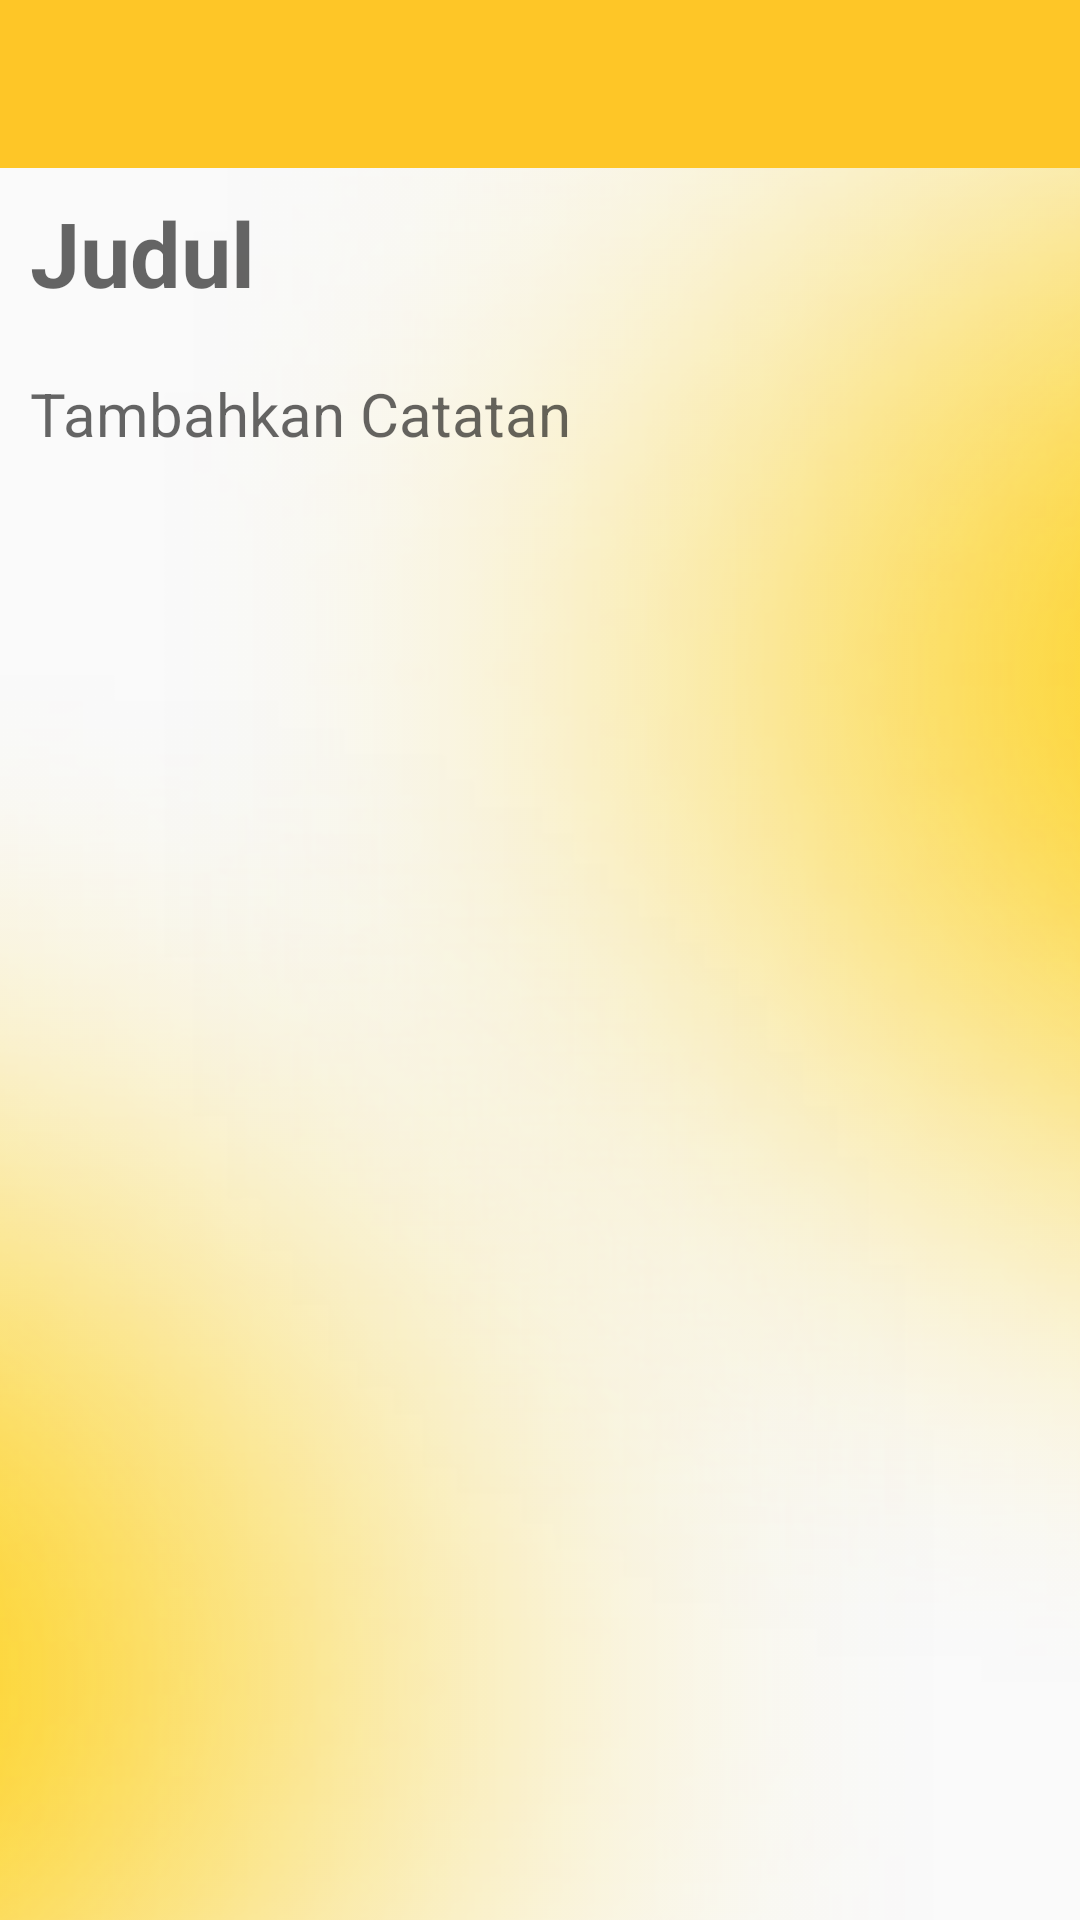

Here is an Android app screen rendered from its layout file. Give the layout XML and the strings, colors and styles it references.
<!-- AndroidManifest.xml: application theme Theme.StudySincv2 -->
<!-- res/layout/add_catatan.xml -->
<?xml version="1.0" encoding="utf-8"?>
<androidx.constraintlayout.widget.ConstraintLayout xmlns:android="http://schemas.android.com/apk/res/android"
    xmlns:app="http://schemas.android.com/apk/res-auto"
    xmlns:tools="http://schemas.android.com/tools"
    android:layout_width="match_parent"
    android:layout_height="match_parent"
    android:background="@drawable/bgapp"
    tools:context=".trash_tugas">

    <include
        layout="@layout/appbar" />

    <EditText
        android:id="@+id/judul_catatan"
        android:layout_width="match_parent"
        android:layout_height="wrap_content"
        android:backgroundTint="@android:color/transparent"
        android:hint="Judul"
        android:padding="10dp"
        android:textColor="@color/hitam"
        android:textSize="30sp"
        android:textStyle="bold"
        app:layout_constraintBottom_toBottomOf="parent"
        app:layout_constraintEnd_toEndOf="parent"
        app:layout_constraintHorizontal_bias="0.0"
        app:layout_constraintStart_toStartOf="parent"
        app:layout_constraintTop_toTopOf="parent"
        app:layout_constraintVertical_bias="0.093" />

    <EditText
        android:id="@+id/isi_catatan"
        android:layout_width="match_parent"
        android:layout_height="wrap_content"
        android:backgroundTint="@android:color/transparent"
        android:gravity="top"
        android:hint="Tambahkan Catatan"
        android:padding="10dp"
        android:textColor="@color/hitam"
        android:textSize="20sp"
        app:layout_constraintBottom_toBottomOf="parent"
        app:layout_constraintEnd_toEndOf="parent"
        app:layout_constraintHorizontal_bias="0.0"
        app:layout_constraintStart_toStartOf="parent"
        app:layout_constraintTop_toBottomOf="@+id/judul_catatan"
        app:layout_constraintVertical_bias="0.0" />

</androidx.constraintlayout.widget.ConstraintLayout>
<!-- res/layout/appbar.xml (included above) -->
<?xml version="1.0" encoding="utf-8"?>
<androidx.appcompat.widget.Toolbar
    xmlns:android="http://schemas.android.com/apk/res/android"
    xmlns:app="http://schemas.android.com/apk/res-auto"
    android:layout_width="match_parent"
    android:layout_height="wrap_content"
    android:background="@color/kuning"
    android:id="@+id/appbar"
    android:theme="@style/Theme.StudySincv2"
    app:titleMarginStart="30dp"
    app:titleTextAppearance="@style/TittleAppBar">

</androidx.appcompat.widget.Toolbar>
<!-- resources referenced by this layout -->
<resources>
  <color name="hitam">#FF000000</color>
  <color name="kuning">#FEC627</color>
  <!-- drawable bgapp: png bitmap (drawable, 150905 bytes) -->
  <style name="Theme.StudySincv2" parent="Base.Theme.StudySincv2" />
  <style name="TittleAppBar">
          <item name="android:fontFamily">@font/poppinssemibold</item>
          <item name="android:textSize">18dp</item>
          <item name="android:textColor">@color/hitam</item>
      </style>
  <style name="Base.Theme.StudySincv2" parent="Theme.MaterialComponents.DayNight.NoActionBar.Bridge">
          
          <item name="android:textColor">@color/hitam</item>
          
      </style>
</resources>
